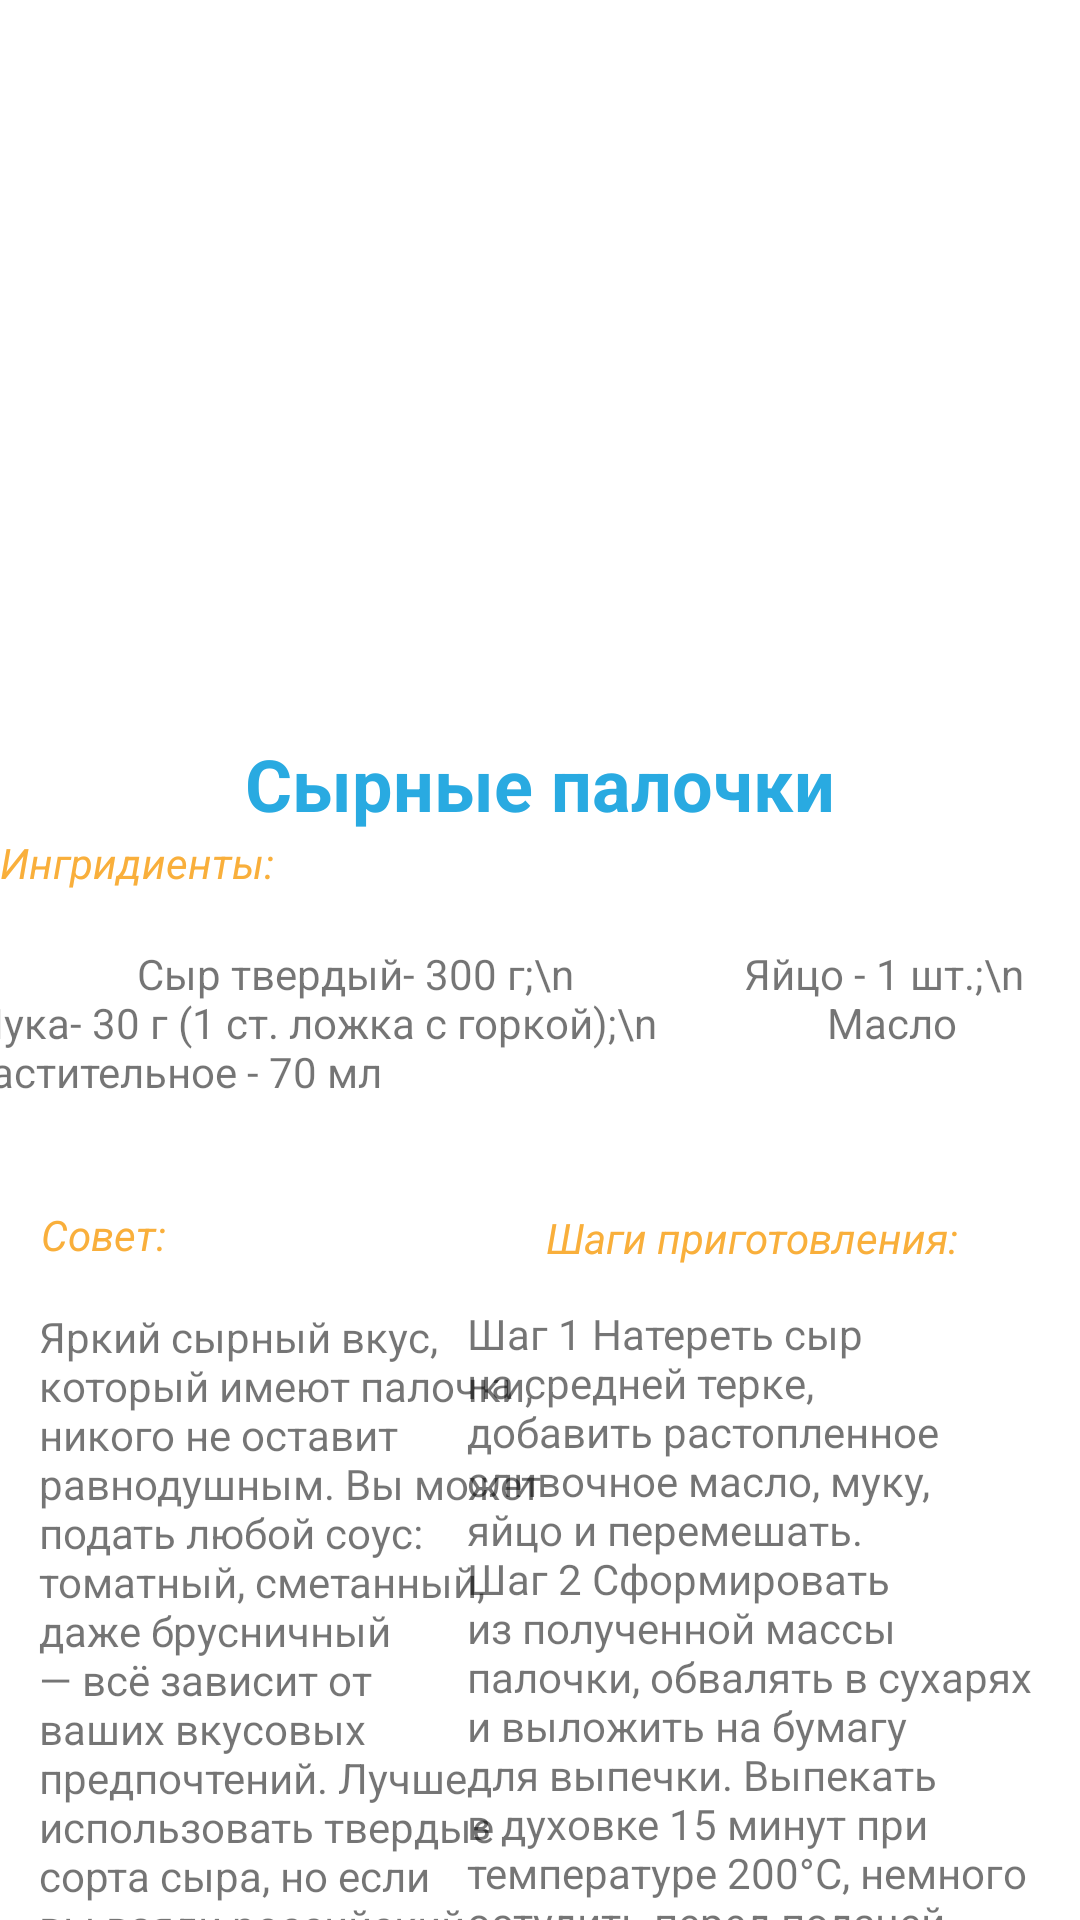

Write the Android layout XML for this screen, with the resource values it uses.
<!-- AndroidManifest.xml: application theme Theme.Dolce_Gash -->
<!-- res/layout/activity_zxc4.xml -->
<?xml version="1.0" encoding="utf-8"?>
<androidx.constraintlayout.widget.ConstraintLayout xmlns:android="http://schemas.android.com/apk/res/android"
    xmlns:app="http://schemas.android.com/apk/res-auto"
    xmlns:tools="http://schemas.android.com/tools"
    android:id="@+id/main"
    android:layout_width="match_parent"
    android:layout_height="match_parent"
    tools:context=".zxc4">

    <ImageView
        android:id="@+id/imageView7"
        android:layout_width="417dp"
        android:layout_height="245dp"
        android:scaleType="fitXY"
        app:layout_constraintEnd_toEndOf="parent"
        app:layout_constraintStart_toStartOf="parent"
        app:layout_constraintTop_toTopOf="parent"
        app:srcCompat="@drawable/_082d510_da3c_4ab8_b880_ab5ee4d4e699" />

    <TextView
        android:id="@+id/textView10"
        android:layout_width="wrap_content"
        android:layout_height="wrap_content"
        android:layout_marginTop="245dp"
        android:text="Сырные палочки"
        android:textColor="#29AAE1"
        android:textSize="24sp"
        android:textStyle="bold"
        app:layout_constraintEnd_toEndOf="parent"
        app:layout_constraintStart_toStartOf="parent"
        app:layout_constraintTop_toTopOf="@+id/imageView7" />

    <ScrollView
        android:id="@+id/scrollView2"
        android:layout_width="383dp"
        android:layout_height="55dp"
        android:layout_marginTop="70dp"
        android:text="Сыр твердый - 300 г;"
        android:text1="Яйцо - 1 шт.;"
        android:text2="Мука - 30 г (1 ст. ложка с горкой);"
        android:text3="Масло растительное - 70 мл"
        app:layout_constraintEnd_toEndOf="parent"
        app:layout_constraintStart_toStartOf="parent"
        app:layout_constraintTop_toTopOf="@+id/textView10">

        <LinearLayout
            android:layout_width="match_parent"
            android:layout_height="wrap_content"
            android:orientation="vertical">

            <TextView
                android:id="@+id/textView14"
                android:layout_width="match_parent"
                android:layout_height="match_parent"
                android:text="
                Сыр твердый- 300 г;\n
                Яйцо - 1 шт.;\n
                Мука- 30 г (1 ст. ложка с горкой);\n
                Масло растительное - 70 мл" />
        </LinearLayout>

    </ScrollView>

    <TextView
        android:id="@+id/textView12"
        android:layout_width="wrap_content"
        android:layout_height="wrap_content"
        android:layout_marginTop="88dp"
        android:text="Шаги приготовления:"
        android:textColor="#F9AF3B"
        android:textStyle="italic"
        app:layout_constraintEnd_toEndOf="parent"
        app:layout_constraintHorizontal_bias="0.819"
        app:layout_constraintStart_toStartOf="parent"
        app:layout_constraintTop_toTopOf="@+id/scrollView2" />

    <TextView
        android:id="@+id/textView13"
        android:layout_width="192dp"
        android:layout_height="233dp"
        android:layout_marginTop="32dp"
        android:text="Шаг 1
Натереть сыр на средней терке, добавить растопленное сливочное масло, муку, яйцо и перемешать.

Шаг 2
Сформировать из полученной массы палочки, обвалять в сухарях и выложить на бумагу для выпечки. Выпекать в духовке 15 минут при температуре 200°С, немного остудить перед подачей."
        app:layout_constraintEnd_toEndOf="parent"
        app:layout_constraintHorizontal_bias="0.926"
        app:layout_constraintStart_toStartOf="parent"
        app:layout_constraintTop_toTopOf="@+id/textView12" />

    <Button
        android:id="@+id/button6"
        android:layout_width="153dp"
        android:layout_height="48dp"
        android:layout_marginTop="4dp"
        android:backgroundTint="#29AAE1"
        android:text="Назад"
        app:layout_constraintBottom_toBottomOf="parent"
        app:layout_constraintEnd_toEndOf="parent"
        app:layout_constraintHorizontal_bias="0.864"
        app:layout_constraintStart_toStartOf="parent"
        app:layout_constraintTop_toBottomOf="@+id/textView13"
        app:layout_constraintVertical_bias="0.187" />

    <TextView
        android:id="@+id/textView15"
        android:layout_width="wrap_content"
        android:layout_height="wrap_content"
        android:layout_marginTop="32dp"
        android:text="Совет:"
        android:textColor="#F9AF3B"
        android:textStyle="italic"
        app:layout_constraintEnd_toEndOf="parent"
        app:layout_constraintHorizontal_bias="0.043"
        app:layout_constraintStart_toStartOf="parent"
        app:layout_constraintTop_toBottomOf="@+id/scrollView2" />

    <TextView
        android:id="@+id/textView16"
        android:layout_width="171dp"
        android:layout_height="282dp"
        android:layout_marginTop="15dp"
        android:text="Яркий сырный вкус, который имеют палочки, никого не оставит равнодушным. Вы может подать любой соус: томатный, сметанный, даже брусничный — всё зависит от ваших вкусовых предпочтений. Лучше использовать твердые сорта сыра, но если вы взяли российский или голландский, предварительно заморозьте кусочки сыра в холодильнике."
        app:layout_constraintBottom_toBottomOf="parent"
        app:layout_constraintEnd_toEndOf="parent"
        app:layout_constraintHorizontal_bias="0.068"
        app:layout_constraintStart_toStartOf="parent"
        app:layout_constraintTop_toBottomOf="@+id/textView15"
        app:layout_constraintVertical_bias="0.0" />

    <TextView
        android:id="@+id/textView11"
        android:layout_width="wrap_content"
        android:layout_height="wrap_content"
        android:layout_marginTop="33dp"
        android:layout_marginBottom="18dp"
        android:text="Ингридиенты:"
        android:textColor="#F9AF3B"
        android:textStyle="italic"
        app:layout_constraintBottom_toTopOf="@+id/scrollView2"
        app:layout_constraintStart_toStartOf="parent"
        app:layout_constraintTop_toTopOf="@+id/textView10" />
</androidx.constraintlayout.widget.ConstraintLayout>
<!-- resources referenced by this layout -->
<resources>
  <style name="Theme.Dolce_Gash" parent="Theme.MaterialComponents.DayNight.DarkActionBar">
          
          <item name="colorPrimary">@color/purple_500</item>
          <item name="colorPrimaryVariant">@color/purple_700</item>
          <item name="colorOnPrimary">@color/white</item>
          
          <item name="colorSecondary">@color/teal_200</item>
          <item name="colorSecondaryVariant">@color/teal_700</item>
          <item name="colorOnSecondary">@color/black</item>
          
          <item name="android:statusBarColor">?attr/colorPrimaryVariant</item>
          
      </style>
  <!-- not gathered from this repository: default colours our renderer supplied (Android Studio template values) -->
  <color name="purple_500">#FF6200EE</color>
  <color name="purple_700">#FF3700B3</color>
  <color name="teal_200">#FF03DAC5</color>
  <color name="teal_700">#FF018786</color>
  <color name="black">#FF000000</color>
  <color name="white">#FFFFFFFF</color>
</resources>
